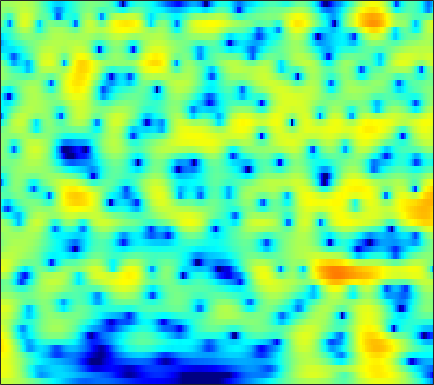

Values plotted in this chart, from the file beside it:
3.3704, 3.4194, 3.4238, 3.3595, 3.2673, 3.0876, 2.8445, 2.6224, 2.2775, 1.8771, 1.4282, 1.0614, 0.5358, -0.026328, -0.46703, -1.0769, -1.7046, -2.1822, -2.8229, -3.4654, -4.108, -4.5879, -5.2221, -5.8545
5.337, 5.291, 5.137, 4.872, 4.599, 4.134, 3.548, 3.026, 2.215, 1.263, 0.1605, -0.7728, -2.17, -3.751, -5.059, -6.94, -8.879, -10.21, -11.48, -11.83, -11.4, -10.85, -10.08, -9.423
5.638, 5.565, 5.359, 5.025, 4.691, 4.131, 3.438, 2.829, 1.893, 0.813, -0.4178, -1.441, -2.936, -4.561, -5.835, -7.512, -8.975, -9.77, -10.29, -10.25, -9.901, -9.577, -9.176, -8.866
5.548, 5.438, 5.18, 4.801, 4.439, 3.858, 3.173, 2.596, 1.753, 0.8387, -0.131, -0.883, -1.898, -2.905, -3.642, -4.58, -5.45, -6.052, -6.786, -7.445, -8.038, -8.447, -8.952, -9.413
6.426, 6.2, 5.769, 5.197, 4.677, 3.872, 2.949, 2.189, 1.105, -0.03331, -1.191, -2.045, -3.134, -4.137, -4.825, -5.669, -6.455, -7.04, -7.855, -8.767, -9.828, -10.74, -12.15, -13.74
7.649, 7.258, 6.573, 5.697, 4.908, 3.675, 2.217, 0.9586, -0.9641, -3.207, -5.807, -7.937, -10.62, -11.94, -11.62, -10.4, -9.261, -8.671, -8.277, -8.314, -8.787, -9.446, -10.75, -12.5
7.527, 6.999, 6.114, 5.019, 4.06, 2.598, 0.9223, -0.4669, -2.487, -4.698, -7.042, -8.769, -10.58, -11.01, -10.33, -8.851, -7.372, -6.431, -5.459, -4.789, -4.387, -4.237, -4.212, -4.314
6.312, 5.706, 4.675, 3.37, 2.201, 0.3746, -1.756, -3.525, -5.997, -8.208, -9.431, -9.463, -8.652, -7.432, -6.453, -5.184, -4.018, -3.228, -2.308, -1.542, -0.9244, -0.5455, -0.1589, 0.07218
4.519, 4.058, 3.193, 2.019, 0.9178, -0.8755, -3.104, -5.115, -8.249, -11.45, -12.63, -11.44, -9.063, -6.924, -5.585, -4.078, -2.817, -2, -1.057, -0.2653, 0.375, 0.7664, 1.202, 1.538
3.221, 3.077, 2.644, 1.959, 1.3, 0.2585, -0.9134, -1.823, -2.974, -3.97, -4.682, -4.973, -5.024, -4.718, -4.31, -3.599, -2.773, -2.132, -1.301, -0.5394, 0.1051, 0.4818, 0.8514, 1.123
4.002, 3.986, 3.742, 3.26, 2.748, 1.877, 0.7982, -0.1505, -1.62, -3.33, -5.259, -6.787, -8.575, -9.084, -8.293, -6.443, -4.523, -3.268, -1.899, -0.8539, -0.07256, 0.3445, 0.6388, 0.6716
4.947, 4.887, 4.646, 4.219, 3.77, 2.997, 2.003, 1.09, -0.3705, -2.171, -4.447, -6.505, -9.369, -10.31, -8.925, -6.264, -3.972, -2.631, -1.278, -0.4037, 0.06191, 0.211, 0.1437, -0.3425
3.715, 3.64, 3.448, 3.143, 2.84, 2.336, 1.733, 1.228, 0.5032, -0.2562, -0.9696, -1.407, -1.804, -1.913, -1.8, -1.432, -0.9326, -0.5519, -0.1083, 0.2092, 0.2682, 0.1055, -0.3206, -1.03
1.373, 1.407, 1.364, 1.201, 1.006, 0.6583, 0.2479, -0.07575, -0.4888, -0.8287, -1.035, -1.089, -1.04, -0.8587, -0.6426, -0.2826, 0.1079, 0.383, 0.6911, 0.9319, 1.081, 1.046, 0.7992, 0.4363
-1.303, -0.8626, -0.6065, -0.7152, -1.005, -1.629, -2.441, -3.098, -3.89, -4.36, -4.388, -4.14, -3.491, -2.635, -1.92, -0.9892, -0.1229, 0.4782, 1.149, 1.636, 2.034, 2.285, 2.416, 2.361
-1.677, -1.032, -0.8279, -1.283, -2.054, -3.669, -6.068, -8.46, -12.64, -17.01, -15.84, -12.97, -9.667, -6.933, -5.162, -3.106, -1.396, -0.3216, 0.8856, 1.821, 2.422, 2.759, 3.15, 3.352
2.354, 2.305, 1.877, 0.9795, -0.05724, -1.972, -4.575, -7.021, -10.79, -14.39, -17.45, -19.08, -17.14, -11.86, -8.476, -5.056, -2.556, -1.181, 0.101, 1.041, 1.654, 1.839, 2.005, 2.216
5.338, 5.106, 4.609, 3.855, 3.112, 1.859, 0.3308, -0.9845, -2.905, -4.975, -6.87, -7.765, -7.742, -6.187, -4.729, -3.034, -1.749, -1.112, -0.7887, -1.052, -1.557, -2.225, -3.41, -4.091
4.523, 4.49, 4.323, 4.006, 3.674, 3.113, 2.44, 1.885, 1.116, 0.3918, -0.2057, -0.5576, -0.8148, -0.9122, -0.9334, -0.9704, -1.17, -1.486, -2.164, -3.468, -5.494, -7.479, -11.95, -18.85
2.366, 2.652, 2.901, 3.009, 3.007, 2.906, 2.716, 2.527, 2.233, 1.914, 1.57, 1.313, 0.9836, 0.6308, 0.3416, -0.08952, -0.6357, -1.159, -1.939, -2.894, -4.131, -4.957, -6.008, -6.843
0.5354, 1.105, 1.681, 2.084, 2.289, 2.453, 2.513, 2.503, 2.429, 2.294, 2.109, 1.944, 1.664, 1.335, 1.05, 0.595, 0.07787, -0.3691, -1.071, -1.747, -2.544, -3.176, -3.892, -4.614
-0.1203, 0.4799, 1.097, 1.545, 1.787, 2.012, 2.146, 2.199, 2.221, 2.196, 2.14, 2.063, 1.909, 1.696, 1.484, 1.122, 0.6683, 0.2808, -0.3739, -1.085, -1.816, -2.489, -3.33, -4.132
0.5645, 0.9013, 1.225, 1.41, 1.486, 1.525, 1.534, 1.543, 1.578, 1.656, 1.758, 1.835, 1.93, 1.954, 1.902, 1.732, 1.389, 1.026, 0.4099, -0.4973, -1.472, -2.339, -3.658, -4.916
1.837, 1.797, 1.603, 1.264, 0.9274, 0.4101, -0.0935, -0.3738, -0.4862, -0.2161, 0.3632, 0.9188, 1.654, 2.26, 2.59, 2.81, 2.767, 2.518, 1.961, 1.019, -0.4138, -1.706, -4.184, -7.691
1.512, 1.076, 0.315, -0.6443, -1.57, -3.17, -5.423, -7.66, -10.36, -8.749, -4.923, -2.481, -0.0891, 1.598, 2.503, 3.282, 3.685, 3.716, 3.437, 2.91, 1.831, 0.9064, -0.7471, -2.735
-2.672, -3.59, -4.785, -5.818, -6.474, -7.375, -8.578, -9.66, -10.54, -9.144, -6.282, -4.164, -1.903, -0.1825, 0.7737, 1.676, 2.218, 2.461, 2.453, 2.342, 2.041, 1.695, 1.357, 1.015
-7.369, -10.04, -15.01, -17.36, -14.25, -10.63, -8.301, -7.056, -5.705, -4.487, -3.234, -2.372, -1.335, -0.463, 0.03187, 0.5311, 0.7843, 0.846, 0.8789, 0.6245, 0.5713, 0.4514, 0.4697, 0.7521
-5.157, -6.672, -8.493, -9.018, -8.229, -6.46, -4.778, -3.719, -2.582, -1.732, -1.109, -0.7799, -0.4488, -0.2818, -0.2321, -0.2835, -0.44, -0.7207, -1.182, -1.96, -3.035, -3.654, -4.183, -3.314
-1.949, -2.231, -2.372, -2.279, -2.038, -1.556, -1.026, -0.6879, -0.3812, -0.3011, -0.5, -0.8436, -1.45, -2.241, -2.765, -3.313, -3.446, -3.542, -3.94, -4.632, -6.835, -9.339, -16.29, -11.88
-3.711, -3.341, -2.572, -1.695, -1.085, -0.4117, 0.0562, 0.2323, 0.1898, -0.2198, -1.103, -2.137, -4.301, -7.63, -11.39, -15.72, -11.32, -8.07, -5.676, -4.155, -3.528, -3.134, -2.511, -1.446
-14.07, -9.459, -5.63, -3.168, -1.86, -0.6313, 0.1316, 0.452, 0.5535, 0.2717, -0.3888, -1.194, -2.63, -4.463, -5.787, -6.699, -5.783, -4.694, -2.955, -1.784, -0.6473, -0.09798, 0.6509, 1.311
-6.937, -5.846, -4.13, -2.567, -1.601, -0.5854, 0.141, 0.5125, 0.7983, 0.861, 0.7209, 0.5233, 0.1802, -0.1875, -0.4101, -0.5363, -0.4747, -0.2532, 0.01153, 0.4158, 0.6814, 0.9025, 1.054, 1.15
-2.213, -2, -1.581, -1.074, -0.6936, -0.2017, 0.2413, 0.5296, 0.8529, 1.107, 1.273, 1.37, 1.433, 1.466, 1.461, 1.461, 1.392, 1.397, 1.251, 1.172, 0.8813, 0.6779, 0.2464, -0.2785
-0.4511, -0.4945, -0.5365, -0.5575, -0.5225, -0.4109, -0.1894, 0.04887, 0.4446, 0.897, 1.351, 1.666, 2.002, 2.258, 2.38, 2.436, 2.388, 2.234, 1.972, 1.503, 0.8898, 0.2964, -0.6544, -1.815
0.4058, 0.03428, -0.6076, -1.369, -1.938, -2.505, -2.579, -2.213, -1.289, -0.1678, 0.9234, 1.624, 2.4, 2.944, 3.221, 3.394, 3.399, 3.219, 2.873, 2.198, 1.387, 0.5177, -0.8502, -2.618
0.8695, 0.188, -1.172, -3.247, -5.574, -10.42, -15.24, -10.75, -5.341, -1.975, 0.2754, 1.477, 2.668, 3.448, 3.822, 4.098, 4.095, 4, 3.574, 2.983, 2.097, 1.224, -0.2434, -2.163
0.793, 0.3565, -0.5244, -1.801, -2.981, -4.491, -5.057, -4.357, -2.575, -0.7566, 0.7225, 1.579, 2.371, 2.882, 3.096, 3.221, 3.169, 3.081, 2.78, 2.434, 1.752, 1.192, 0.1132, -1.22
0.2853, 0.3528, 0.3423, 0.2753, 0.2235, 0.2075, 0.3391, 0.5465, 0.9241, 1.311, 1.568, 1.667, 1.563, 1.272, 0.9733, 0.5493, 0.3434, 0.2136, 0.3949, 0.4597, 0.4956, 0.3988, 0.0518, -0.5178
-1.018, -0.56, 0.1065, 0.7964, 1.285, 1.843, 2.301, 2.549, 2.728, 2.696, 2.371, 1.859, 0.8255, -0.8102, -2.466, -5.12, -6.883, -6.231, -4.017, -2.105, -0.7077, -0.2035, 0.1721, 0.1138
-6.111, -4.679, -2.502, -0.5954, 0.5724, 1.836, 2.752, 3.232, 3.595, 3.624, 3.292, 2.742, 1.588, -0.2405, -2.198, -5.628, -8.233, -7.242, -4.193, -1.655, -0.2973, 0.2497, 0.4895, 0.2048
-14.39, -9.785, -5.722, -2.997, -1.442, 0.1697, 1.374, 2.07, 2.747, 3.119, 3.225, 3.137, 2.749, 2.175, 1.657, 1.039, 0.6681, 0.5207, 0.7571, 0.9363, 0.9655, 0.8949, 0.3437, -0.6796
-6.879, -6.481, -5.524, -4.413, -3.515, -2.323, -1.16, -0.3491, 0.5924, 1.37, 1.928, 2.221, 2.44, 2.5, 2.484, 2.39, 2.221, 2.159, 1.972, 1.672, 1.381, 1.017, 0.3604, -0.5336
-6.272, -6.884, -7.541, -7.705, -7.335, -6.122, -4.483, -3.234, -1.716, -0.4434, 0.555, 1.122, 1.715, 2.087, 2.251, 2.326, 2.28, 2.2, 1.923, 1.657, 1.311, 0.9671, 0.5652, 0.1626
-6.44, -8.395, -12.46, -20.63, -21.71, -12.41, -7.592, -5.204, -2.843, -1.149, 0.1257, 0.8429, 1.551, 2.02, 2.214, 2.314, 2.257, 2.026, 1.677, 1.233, 0.6273, 0.2373, -0.1971, -0.404
-3.128, -4.295, -5.927, -7.092, -7.14, -5.98, -4.241, -2.959, -1.485, -0.2678, 0.6781, 1.255, 1.802, 2.172, 2.325, 2.358, 2.15, 1.823, 1.21, 0.1619, -1.235, -2.392, -4.056, -4.874
0.1761, -0.3036, -0.9093, -1.318, -1.456, -1.412, -1.169, -0.8865, -0.4698, -0.05097, 0.3182, 0.5807, 0.8977, 1.153, 1.318, 1.41, 1.295, 1.138, 0.4797, -0.7274, -2.525, -4.657, -9.347, -16.43
1.293, 0.8718, 0.3029, -0.2595, -0.63, -1.064, -1.397, -1.602, -1.82, -2.059, -2.257, -2.393, -2.345, -2.025, -1.608, -0.9117, -0.2168, 0.1346, 0.2843, 0.2002, -0.1804, -0.709, -1.341, -1.588
1.321, 0.6927, -0.2526, -1.31, -2.116, -3.067, -3.767, -4.17, -4.674, -5.385, -6.575, -7.903, -9.982, -9.72, -7.501, -4.152, -1.542, -0.1946, 1.253, 2.171, 2.594, 2.76, 2.833, 2.741
-0.1554, -1.065, -2.726, -4.931, -7.055, -10.01, -11.32, -10.4, -8.735, -7.801, -8.05, -8.954, -11.01, -10.54, -7.61, -3.667, -0.7097, 1.007, 2.758, 3.888, 4.557, 4.879, 4.999, 4.768
-4.29, -4.971, -6.325, -8.355, -10.51, -14.13, -15.46, -13.3, -10, -7.791, -6.352, -5.555, -4.541, -3.413, -2.452, -0.996, 0.4407, 1.475, 2.529, 3.353, 3.982, 4.263, 4.363, 4.189
-8.809, -8.426, -8.089, -8.047, -8.09, -8.096, -7.798, -7.307, -6.394, -5.34, -4.293, -3.589, -2.65, -1.775, -1.143, -0.3029, 0.5122, 0.9945, 1.66, 2.259, 2.704, 2.911, 3.084, 3.109
-11.59, -9.898, -8.312, -7.192, -6.522, -5.736, -4.997, -4.424, -3.684, -2.939, -2.257, -1.783, -1.247, -0.7684, -0.4292, -0.05164, 0.2817, 0.5662, 0.9747, 1.339, 1.654, 1.899, 2.188, 2.388
-8.646, -7.569, -6.419, -5.4, -4.709, -3.778, -2.863, -2.205, -1.379, -0.7002, -0.1827, 0.1024, 0.2757, 0.2581, 0.1296, -0.1422, -0.4214, -0.4556, -0.423, -0.1393, 0.3963, 0.857, 1.381, 1.806
-4.127, -4.154, -4.259, -4.207, -3.85, -2.891, -1.528, -0.4676, 0.789, 1.739, 2.326, 2.48, 2.322, 1.656, 0.7718, -0.8927, -3.041, -4.706, -5.475, -3.825, -1.777, -0.6127, 0.5264, 1.24
-1.054, -2.332, -5.075, -10.08, -13.81, -7.756, -2.526, 0.01746, 2.326, 3.793, 4.574, 4.75, 4.482, 3.573, 2.419, 0.04267, -3.542, -7.357, -9.435, -5.493, -2.573, -1.27, -0.3831, -0.2456
0.2161, -0.6373, -2.127, -3.553, -3.85, -2.673, -0.584, 0.9042, 2.524, 3.628, 4.25, 4.436, 4.287, 3.748, 3.113, 2.01, 0.7945, -0.158, -1.022, -1.491, -1.786, -2.133, -3.083, -4.743
0.8612, 0.7115, 0.4991, 0.3991, 0.4729, 0.8065, 1.348, 1.821, 2.414, 2.885, 3.171, 3.243, 3.133, 2.798, 2.406, 1.743, 0.9327, 0.2801, -0.6162, -1.564, -2.634, -3.571, -5.06, -6.913
1.372, 1.383, 1.387, 1.418, 1.478, 1.639, 1.868, 2.068, 2.325, 2.537, 2.657, 2.654, 2.531, 2.238, 1.907, 1.32, 0.5721, -0.04296, -1.02, -2.126, -3.359, -4.339, -5.629, -6.862
